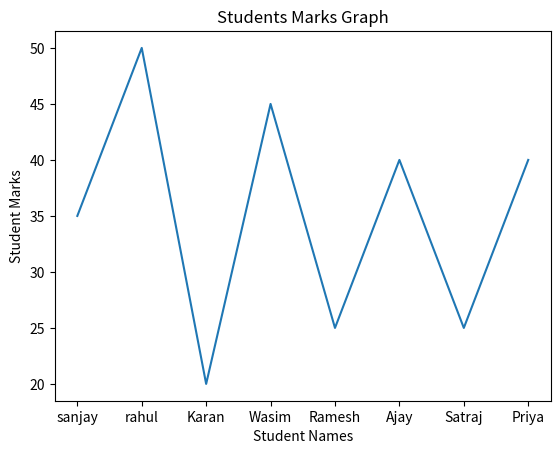
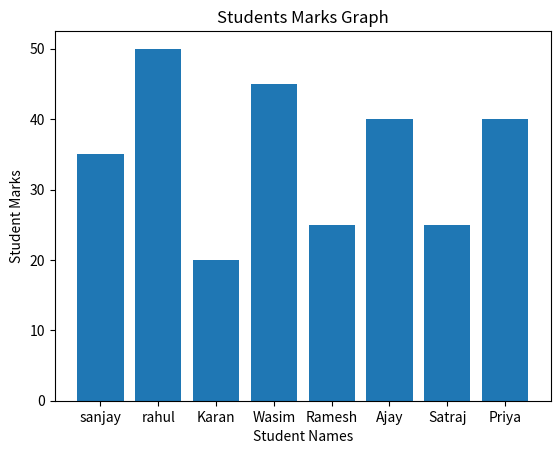
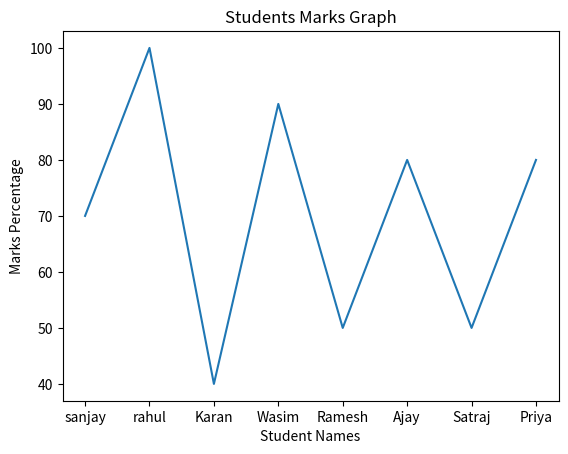
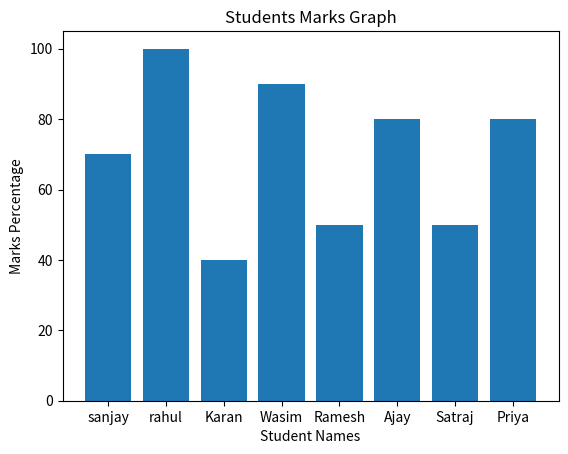

These figures' Python source, in order:
import matplotlib.pyplot as plt
student_names = ["sanjay","rahul","Karan","Wasim","Ramesh","Ajay","Satraj","Priya"]

student_marks = [35,50,20,45,25,40,25,40]

def marks_line_chart():
    plt.plot(student_names, student_marks)
    plt.title("Students Marks Graph")
    plt.xlabel("Student Names")
    plt.ylabel("Student Marks")
    plt.show()

marks_line_chart()

def bar_chart():
    plt.bar(student_names, student_marks)
    plt.title("Students Marks Graph")
    plt.xlabel("Student Names")
    plt.ylabel("Student Marks")
    plt.show()

bar_chart()

marks=[]

for x in student_marks:
    res = (x/50)*100
    marks.append(res)

print(marks)    


def marks_line_chart():
    plt.plot(student_names, marks)
    plt.title("Students Marks Graph")
    plt.xlabel("Student Names")
    plt.ylabel("Marks Percentage")
    plt.show()

marks_line_chart()


def bar_chart():
    plt.bar(student_names, marks)
    plt.title("Students Marks Graph")
    plt.xlabel("Student Names")
    plt.ylabel("Marks Percentage")
    plt.show()

bar_chart()
